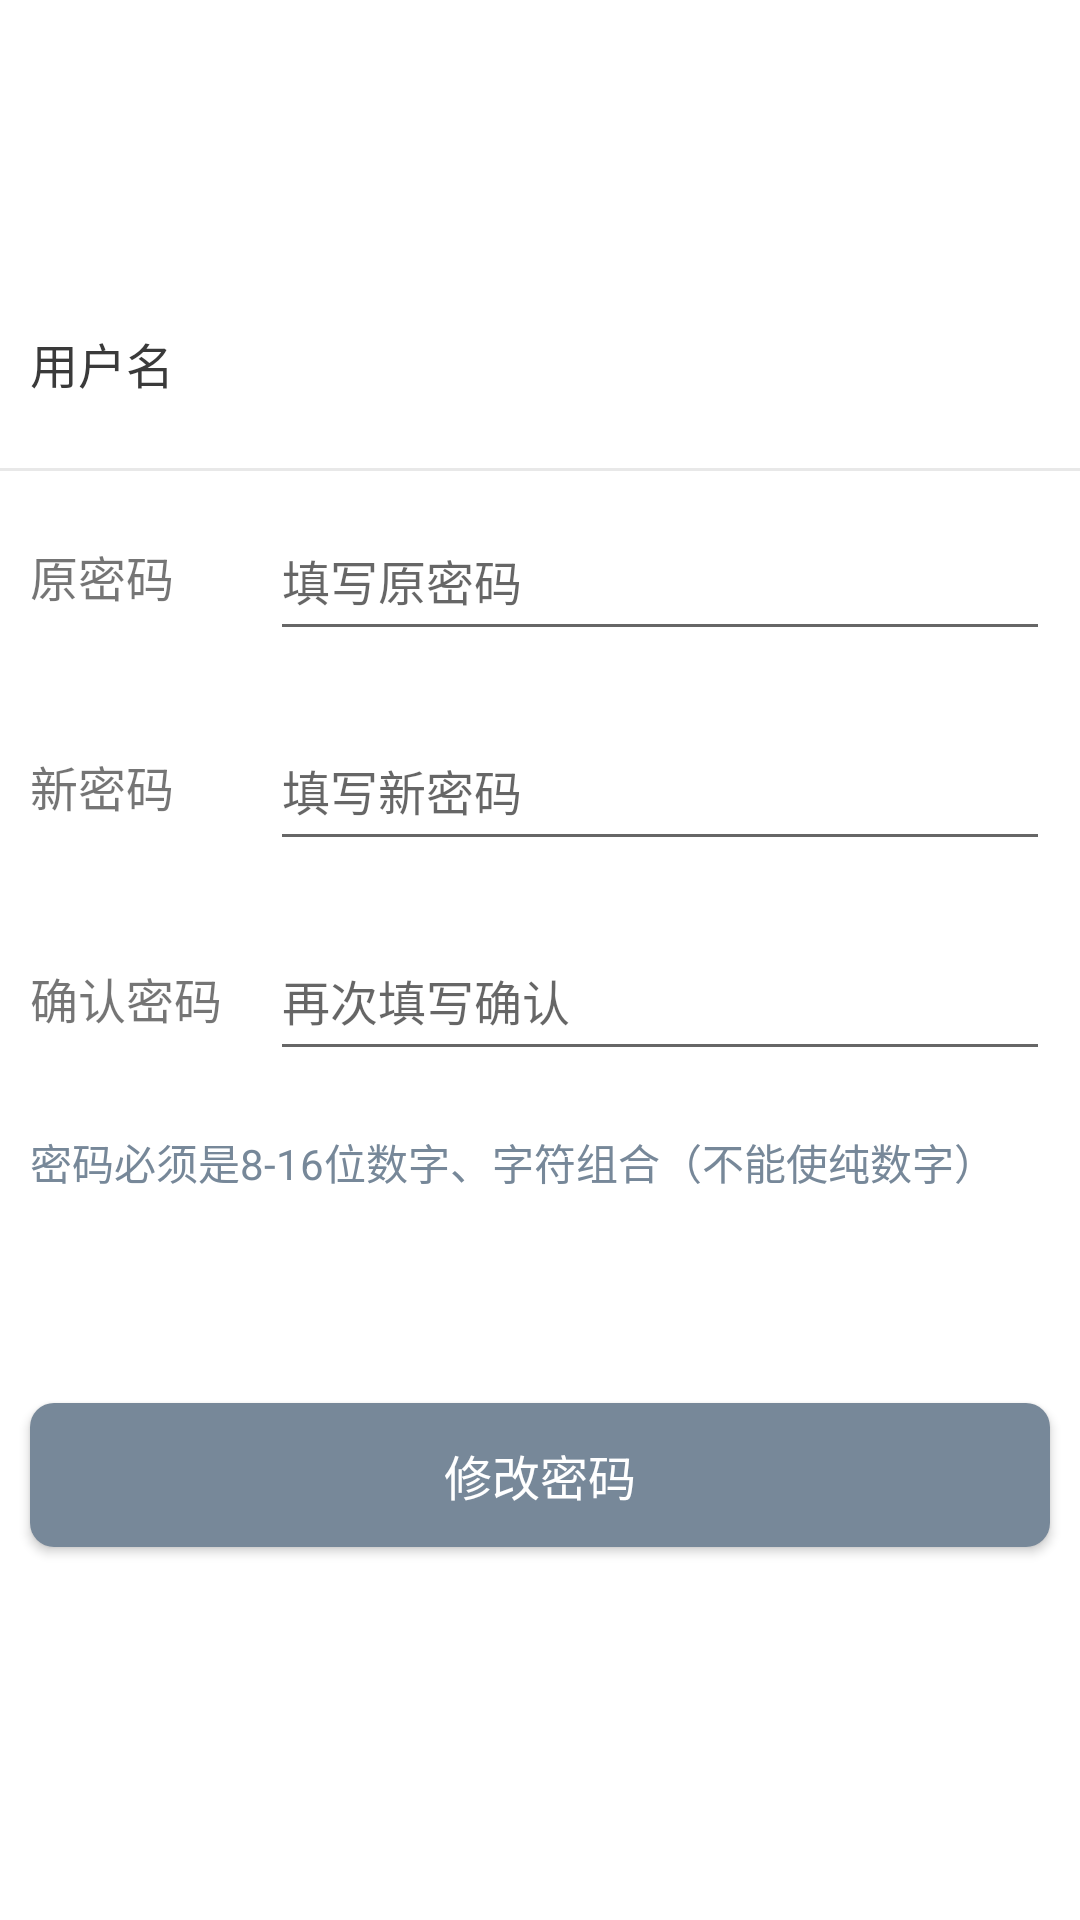

Android layout source for this screen:
<!-- AndroidManifest.xml: application theme AppTheme -->
<!-- res/layout/activity_password.xml -->
<?xml version="1.0" encoding="utf-8"?>
<android.support.v7.widget.LinearLayoutCompat xmlns:android="http://schemas.android.com/apk/res/android"
    android:layout_width="match_parent"
    android:layout_height="match_parent"
    android:background="@color/white"
    android:orientation="vertical">

    <include layout="@layout/toolbar" />

    <View
        android:layout_width="match_parent"
        android:layout_height="30dp" />

    <android.support.v7.widget.LinearLayoutCompat
        android:layout_width="match_parent"
        android:layout_height="50dp"
        android:layout_margin="10dp"
        android:gravity="center_vertical">

        <android.support.v7.widget.AppCompatTextView
            android:layout_width="70dp"
            android:layout_height="wrap_content"
            android:text="用户名"
            android:textColor="@color/text_color"
            android:textSize="16sp" />

        <android.support.v7.widget.AppCompatTextView
            android:id="@+id/tv_username"
            android:layout_width="match_parent"
            android:layout_height="wrap_content"
            android:layout_marginStart="20dp"
            android:textColor="@color/text_color"
            android:textSize="16sp" />

    </android.support.v7.widget.LinearLayoutCompat>

    <View
        android:layout_width="match_parent"
        android:layout_height="1dp"
        android:background="@color/line_color" />

    <android.support.v7.widget.LinearLayoutCompat
        android:layout_width="match_parent"
        android:layout_height="50dp"
        android:layout_margin="10dp"
        android:gravity="center_vertical">

        <android.support.v7.widget.AppCompatTextView
            android:layout_width="70dp"
            android:layout_height="wrap_content"
            android:text="原密码"
            android:textSize="16sp" />

        <android.support.v7.widget.AppCompatEditText
            android:id="@+id/et_old_password"
            android:layout_width="match_parent"
            android:layout_height="match_parent"
            android:layout_marginStart="10dp"
            android:hint="填写原密码"
            android:inputType="textPassword"
            android:textSize="16sp" />

    </android.support.v7.widget.LinearLayoutCompat>


    <android.support.v7.widget.LinearLayoutCompat
        android:layout_width="match_parent"
        android:layout_height="50dp"
        android:layout_margin="10dp"
        android:gravity="center_vertical">

        <android.support.v7.widget.AppCompatTextView
            android:layout_width="70dp"
            android:layout_height="wrap_content"
            android:text="新密码"
            android:textSize="16sp" />

        <android.support.v7.widget.AppCompatEditText
            android:id="@+id/et_new_password"
            android:layout_width="match_parent"
            android:layout_height="match_parent"
            android:layout_marginStart="10dp"
            android:hint="填写新密码"
            android:inputType="textPassword"
            android:textSize="16sp" />

    </android.support.v7.widget.LinearLayoutCompat>


    <android.support.v7.widget.LinearLayoutCompat
        android:layout_width="match_parent"
        android:layout_height="50dp"
        android:layout_margin="10dp">

        <android.support.v7.widget.AppCompatTextView
            android:layout_width="70dp"
            android:layout_height="wrap_content"
            android:text="确认密码"
            android:textSize="16sp" />

        <android.support.v7.widget.AppCompatEditText
            android:id="@+id/et_confirm"
            android:layout_width="match_parent"
            android:layout_height="match_parent"
            android:layout_marginStart="10dp"
            android:hint="再次填写确认"
            android:inputType="textPassword"
            android:textSize="16sp" />

    </android.support.v7.widget.LinearLayoutCompat>


    <android.support.v7.widget.AppCompatTextView
        android:layout_width="match_parent"
        android:layout_height="wrap_content"
        android:layout_margin="10dp"
        android:paddingBottom="50dp"
        android:text="密码必须是8-16位数字、字符组合（不能使纯数字）"
        android:textColor="@color/grey"
        android:textSize="14sp" />

    <Button
        android:id="@+id/btn"
        android:layout_width="match_parent"
        android:layout_height="wrap_content"
        android:layout_margin="10dp"
        android:background="@drawable/bg_grey_button"
        android:text="修改密码"
        android:textColor="@color/white"
        android:textSize="16sp" />

</android.support.v7.widget.LinearLayoutCompat>
<!-- res/layout/toolbar.xml (included above) -->
<?xml version="1.0" encoding="utf-8"?>
<android.support.v7.widget.Toolbar xmlns:android="http://schemas.android.com/apk/res/android"
    xmlns:app="http://schemas.android.com/apk/res-auto"
    android:id="@id/toolbar"
    android:layout_width="match_parent"
    android:layout_height="?attr/actionBarSize"
    android:background="@color/white"
    app:theme="@style/toolbar_theme" />
<!-- resources referenced by this layout -->
<resources>
  <color name="grey">#778899</color>
  <color name="line_color">#e8e8e8</color>
  <color name="text_color">#3a3a3a</color>
  <color name="white">#ffffff</color>
  <!-- drawable bg_grey_button (drawable) -->
  <?xml version="1.0" encoding="utf-8"?>
  <shape xmlns:android="http://schemas.android.com/apk/res/android"
      android:shape="rectangle">
  
      <solid android:color="@color/grey" />
  
      <corners android:radius="8dp" />
  
  </shape>
  <style name="toolbar_theme" parent="@style/Theme.AppCompat.DayNight.NoActionBar">
          <item name="actionMenuTextColor">@color/subject_color</item>
      </style>
  <style name="AppTheme" parent="@style/Theme.AppCompat.DayNight.NoActionBar">
          
          <item name="colorControlActivated">@color/subject_color</item>
          <item name="alertDialogTheme">@style/CustomAlertDialogTheme</item>
      </style>
  <color name="subject_color">#1C9DE6</color>
  <style name="CustomAlertDialogTheme" parent="@style/Theme.AppCompat.Light.Dialog.Alert">
          <item name="colorAccent">@color/subject_color</item>
      </style>
</resources>
